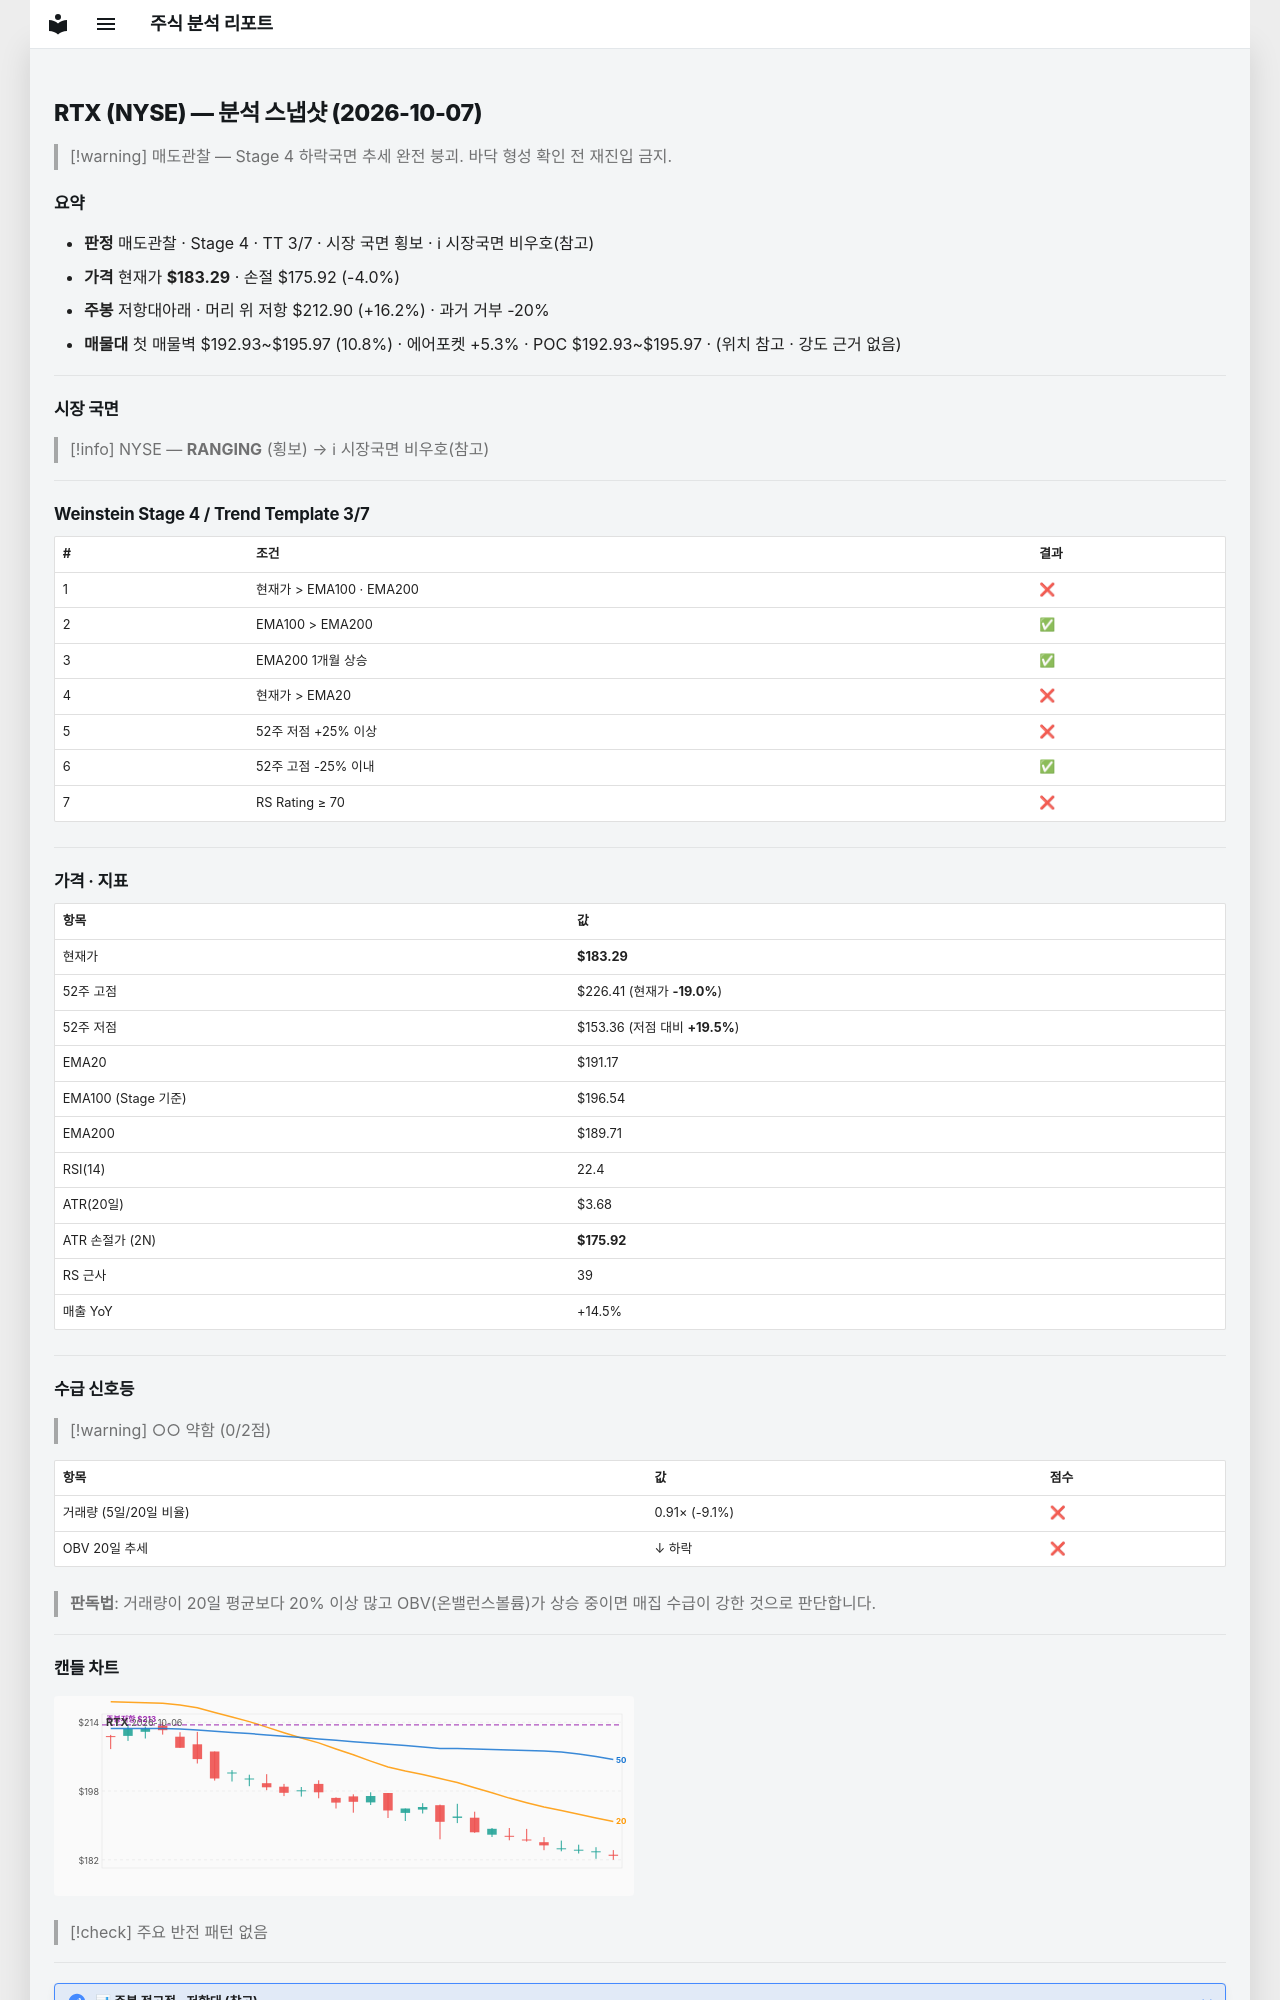

repository: soloandco/stock-reports · page: snapshots/RTX-2026-10-07/index.html · generator: mkdocs

---
type: analysis-snapshot
title: RTX 분석 스냅샷
ticker: RTX
market: NYSE
created: 2026-10-07
updated: 2026-10-07
bar-date: 2026-10-06
verdict: 매도관찰
real-rr: 4.02
sma50-gap-pct: -4.1
weekly-position: 저항대아래
weekly-overhead-price: 212.90
weekly-overhead-pct: 16.2
stage: 4
trend-template-score: 3
tt-max: 7
ma-set: ema-20-100-200
price: 183.2899932861328
stop-price: 175.92014093065148
market-regime: RANGING
supply-demand-score: 0/2
supply-demand-label: 약함
status: tracking
tags:
  - stock-agent
  - watchlist
  - RTX
  - analysis
related:
  - "[[analysis-template]]"
---

# RTX (NYSE) — 분석 스냅샷 (2026-10-07)

> [!warning] 매도관찰 — Stage 4 하락국면
> 추세 완전 붕괴. 바닥 형성 확인 전 재진입 금지.

## 요약

- **판정** 매도관찰 · Stage 4 · TT 3/7 · 시장 국면 횡보 · ℹ 시장국면 비우호(참고)
- **가격** 현재가 **$183.29** · 손절 $175.92 (-4.0%)
- **주봉** 저항대아래 · 머리 위 저항 $212.90 (+16.2%) · 과거 거부 -20%
- **매물대** 첫 매물벽 $192.93~$195.97 (10.8%) · 에어포켓 +5.3% · POC $192.93~$195.97 · (위치 참고 · 강도 근거 없음)

---

## 시장 국면

> [!info] NYSE — **RANGING** (횡보) → ℹ 시장국면 비우호(참고)

---

## Weinstein Stage 4 / Trend Template 3/7

| # | 조건 | 결과 |
|---|------|------|
| 1 | 현재가 > EMA100 · EMA200 | ❌ |
| 2 | EMA100 > EMA200 | ✅ |
| 3 | EMA200 1개월 상승 | ✅ |
| 4 | 현재가 > EMA20 | ❌ |
| 5 | 52주 저점 +25% 이상 | ❌ |
| 6 | 52주 고점 -25% 이내 | ✅ |
| 7 | RS Rating ≥ 70 | ❌ |

---

## 가격 · 지표

| 항목 | 값 |
|------|---|
| 현재가 | **$183.29** |
| 52주 고점 | $226.41 (현재가 **-19.0%**) |
| 52주 저점 | $153.36 (저점 대비 **+19.5%**) |
| EMA20 | $191.17 |
| EMA100 (Stage 기준) | $196.54 |
| EMA200 | $189.71 |
| RSI(14) | 22.4 |
| ATR(20일) | $3.68 |
| ATR 손절가 (2N) | **$175.92** |
| RS 근사 | 39 |
| 매출 YoY | +14.5% |

---
## 수급 신호등

> [!warning] ○○ 약함 (0/2점)

| 항목 | 값 | 점수 |
|------|------|------|
| 거래량 (5일/20일 비율) | 0.91× (-9.1%) | ❌ |
| OBV 20일 추세 | ↓ 하락 | ❌ |

> **판독법**: 거래량이 20일 평균보다 20% 이상 많고 OBV(온밸런스볼륨)가 상승 중이면 매집 수급이 강한 것으로 판단합니다.

---
